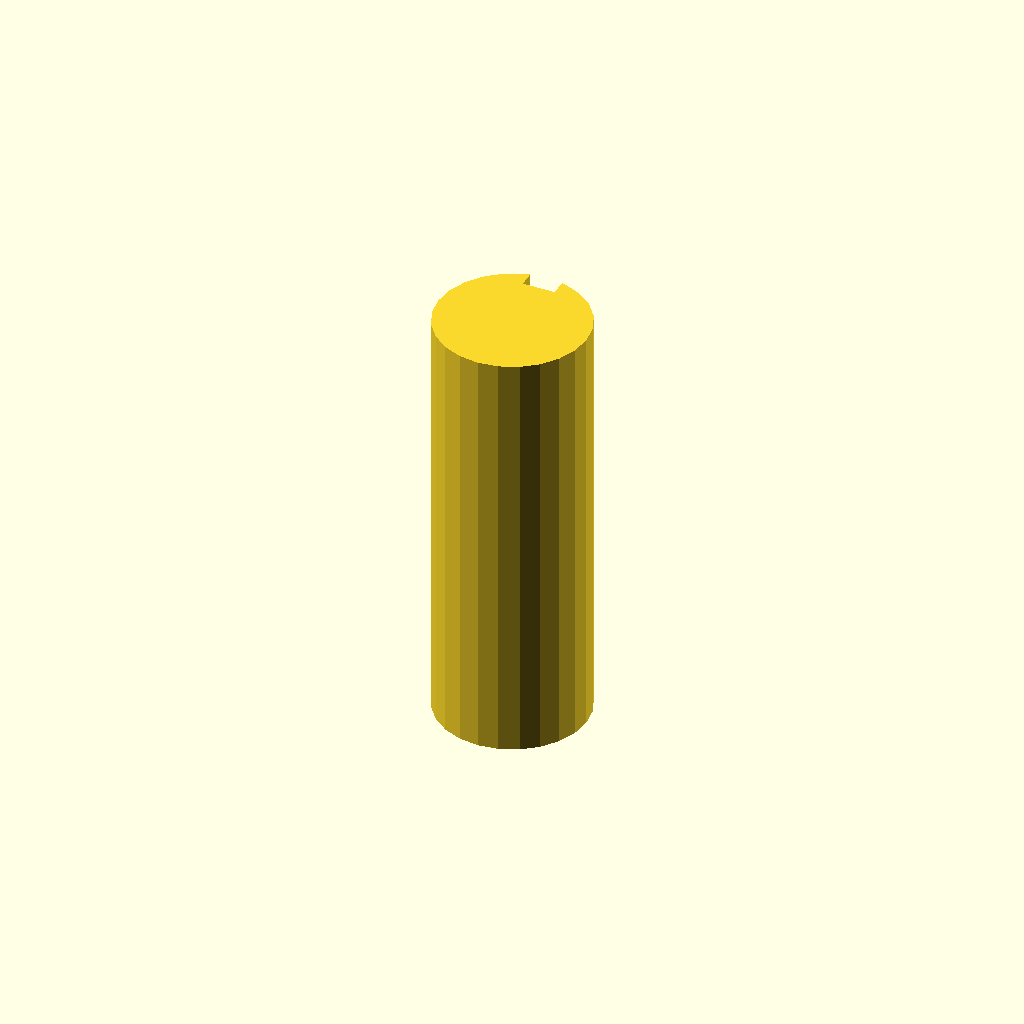
Cell 1 — every parameter at its default value.
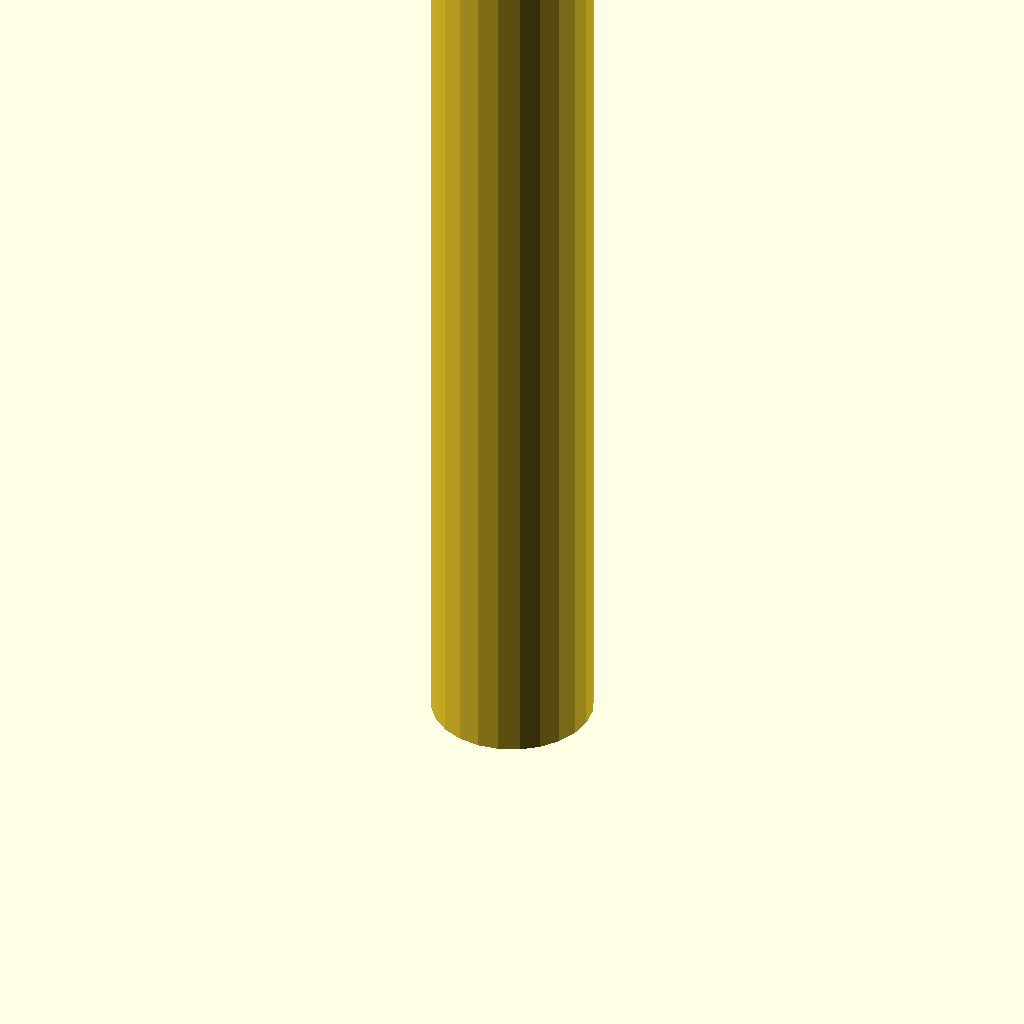
Cell 2 — plate_t set to 160, the other parameters unchanged.
One fixed orthographic camera (rotation 55°, 0°, 25°; colour scheme Cornfield) for every cell.
Source of the model, optional_data/data/sketch3/keyways/part_0093.scad:
$fn = 32;

// ----------------------------------------------------------------------
// Keyway shaft: d28 shaft, key 6 x 3 mm
// ----------------------------------------------------------------------

// --- parameters (mm) ---
shaft_r = 14;             // shaft radius
key_w = 6;                // keyway width
key_d = 3;                // keyway depth below the surface line
plate_t = 80;             // shaft length, Z (extrusion height)
fit_tol = 0.1;            // declared fit tolerance (prompt contract)
free_tol = 0.3;           // declared free tolerance (prompt contract)

shaft_d = 2 * shaft_r;  // shaft diameter
circle_step = 15;  // polygon sampling step, degrees

profile = [[10.377, 27.523], [7, 26.124], [4.101, 23.899], [1.876, 21], [0.477, 17.623], [0, 14], [0.477, 10.377], [1.876, 7], [4.101, 4.101], [7, 1.876], [10.377, 0.477], [14, 0], [17.623, 0.477], [21, 1.876], [23.899, 4.101], [26.124, 7], [27.523, 10.377], [28, 14], [27.523, 17.623], [26.124, 21], [23.899, 23.899], [21, 26.124], [17.623, 27.523], [17, 27.675], [17, 24.675], [11, 24.675], [11, 27.675]];  // primary outline, 27 points, counter clockwise

// --- the one profile operation ---
linear_extrude(height = plate_t) polygon(points = profile);
Parameter table extracted from the source (name, type, default, range or options):
shaft_r: number, default 14
key_w: number, default 6
key_d: number, default 3
plate_t: number, default 80
fit_tol: number, default 0.1
free_tol: number, default 0.3
circle_step: number, default 15
